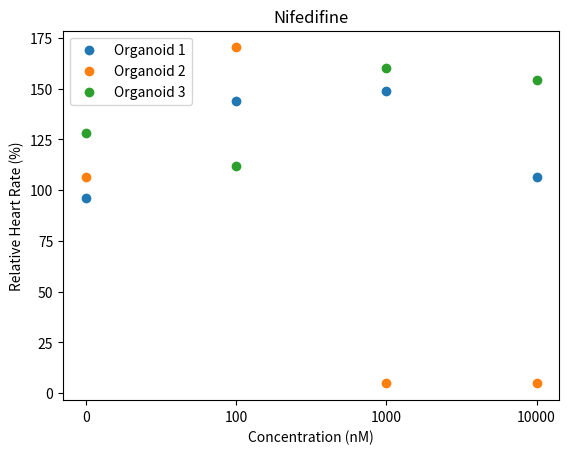

This chart was generated by the following Python code:
import numpy as np
import matplotlib.pyplot as plt


concentrations = ['0', '100', '1000', '10000']
heart_rates = [[1.2, 1.8, 1.86, 1.33], [1.33, 2.13, 0.06, 0.06], [1.6, 1.4, 2.0, 1.93]]

# The number of times heartbeats in 60 seconds = 72 times
# 72/60 = 1.25 times heartbeats per second
relative_heart_rates = [[(h / 1.25) * 100 for h in r] for r in heart_rates]
print(relative_heart_rates)

for i, rates in enumerate(relative_heart_rates):
    plt.scatter(concentrations, rates, marker='o', label=f'Organoid {i+1}')

plt.xlabel('Concentration (nM)')
plt.ylabel('Relative Heart Rate (%)')
plt.title('Nifedifine')
plt.legend()
plt.xticks(concentrations)
plt.savefig('Nifedifine relative sample.png')
plt.show()

'''
# Generate a sample signal
time = np.linspace(0, 15, 450)  # Create a time array from 0 to 15 with 450 points
frequency = 2  # Frequency of the signal in Hz
# sin(2πft) fundamental formula in signal processing and represents a simple harmonic oscillation.
signal = np.sin(2 * np.pi * frequency * time)

# Perform Fourier Transform
fft_result = np.fft.fft(signal)
frequencies = np.fft.fftfreq(len(time), time[1] - time[0])
print(time[1] - time[0])
print(len(time))
# print(frequencies)

# Plot the original signal and its Fourier Transform
plt.figure(figsize=(12, 4))
plt.subplot(121)
plt.plot(time, signal)
plt.title('Original Signal')
plt.xlabel('Time')
plt.ylabel('Amplitude')

plt.subplot(122)
plt.plot(frequencies, np.abs(fft_result))
plt.title('Fourier Transform')
plt.xlabel('Frequency (Hz)')
plt.ylabel('Amplitude')
plt.xlim(0, 100)  # Only show frequencies up to 100 Hz

plt.tight_layout()
plt.show()


# Find the index of the maximum amplitude in the FFT result
dominant_frequency_index = np.argmax(np.abs(fft_result))
dominant_frequency = frequencies[dominant_frequency_index]

print(dominant_frequency)
'''

